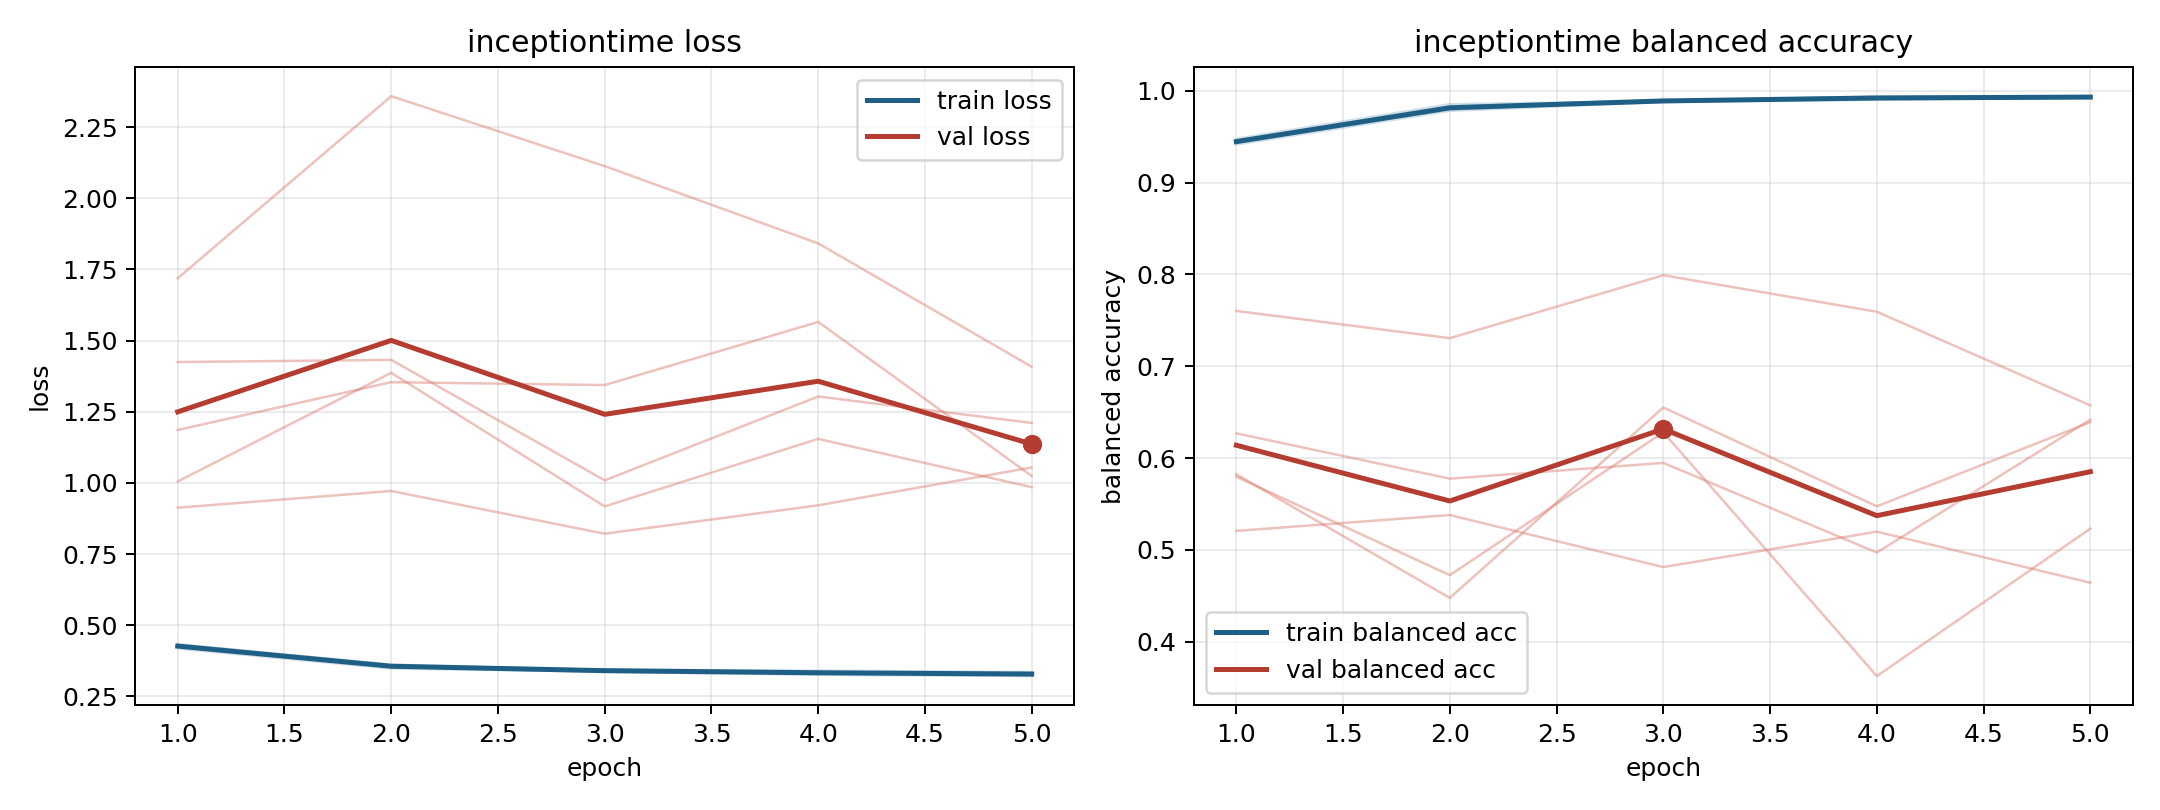

Data behind this chart, as committed beside it:
model, fold, epoch, train_loss, train_balanced_accuracy, val_loss, val_balanced_accuracy
inceptiontime, 1, 1, 0.4247, 0.9439, 1.186, 0.6269
inceptiontime, 1, 2, 0.3535, 0.9794, 1.354, 0.5776
inceptiontime, 1, 3, 0.3364, 0.9891, 1.344, 0.5948
inceptiontime, 1, 4, 0.3257, 0.9934, 1.566, 0.4972
inceptiontime, 1, 5, 0.3212, 0.9931, 1.025, 0.6419
inceptiontime, 2, 1, 0.4292, 0.9454, 1.005, 0.5824
inceptiontime, 2, 2, 0.3591, 0.9831, 1.387, 0.4478
inceptiontime, 2, 3, 0.3433, 0.9895, 0.9175, 0.6551
inceptiontime, 2, 4, 0.3405, 0.9908, 1.155, 0.5475
inceptiontime, 2, 5, 0.3352, 0.9926, 0.9851, 0.6391
inceptiontime, 3, 1, 0.4179, 0.9476, 1.719, 0.5207
inceptiontime, 3, 2, 0.3479, 0.9852, 2.359, 0.538
inceptiontime, 3, 3, 0.3375, 0.9887, 2.113, 0.4813
inceptiontime, 3, 4, 0.3297, 0.9934, 1.842, 0.5199
inceptiontime, 3, 5, 0.3253, 0.994, 1.408, 0.4643
inceptiontime, 4, 1, 0.4283, 0.9443, 0.9129, 0.7602
inceptiontime, 4, 2, 0.3574, 0.9809, 0.9718, 0.7306
inceptiontime, 4, 3, 0.343, 0.9889, 0.8215, 0.7991
inceptiontime, 4, 4, 0.334, 0.9925, 0.9213, 0.7593
inceptiontime, 4, 5, 0.3322, 0.9929, 1.054, 0.6574
inceptiontime, 5, 1, 0.4335, 0.9414, 1.425, 0.5796
inceptiontime, 5, 2, 0.3617, 0.978, 1.432, 0.4725
inceptiontime, 5, 3, 0.3416, 0.9878, 1.009, 0.6281
inceptiontime, 5, 4, 0.3349, 0.9901, 1.304, 0.3627
inceptiontime, 5, 5, 0.3282, 0.9924, 1.211, 0.5231
